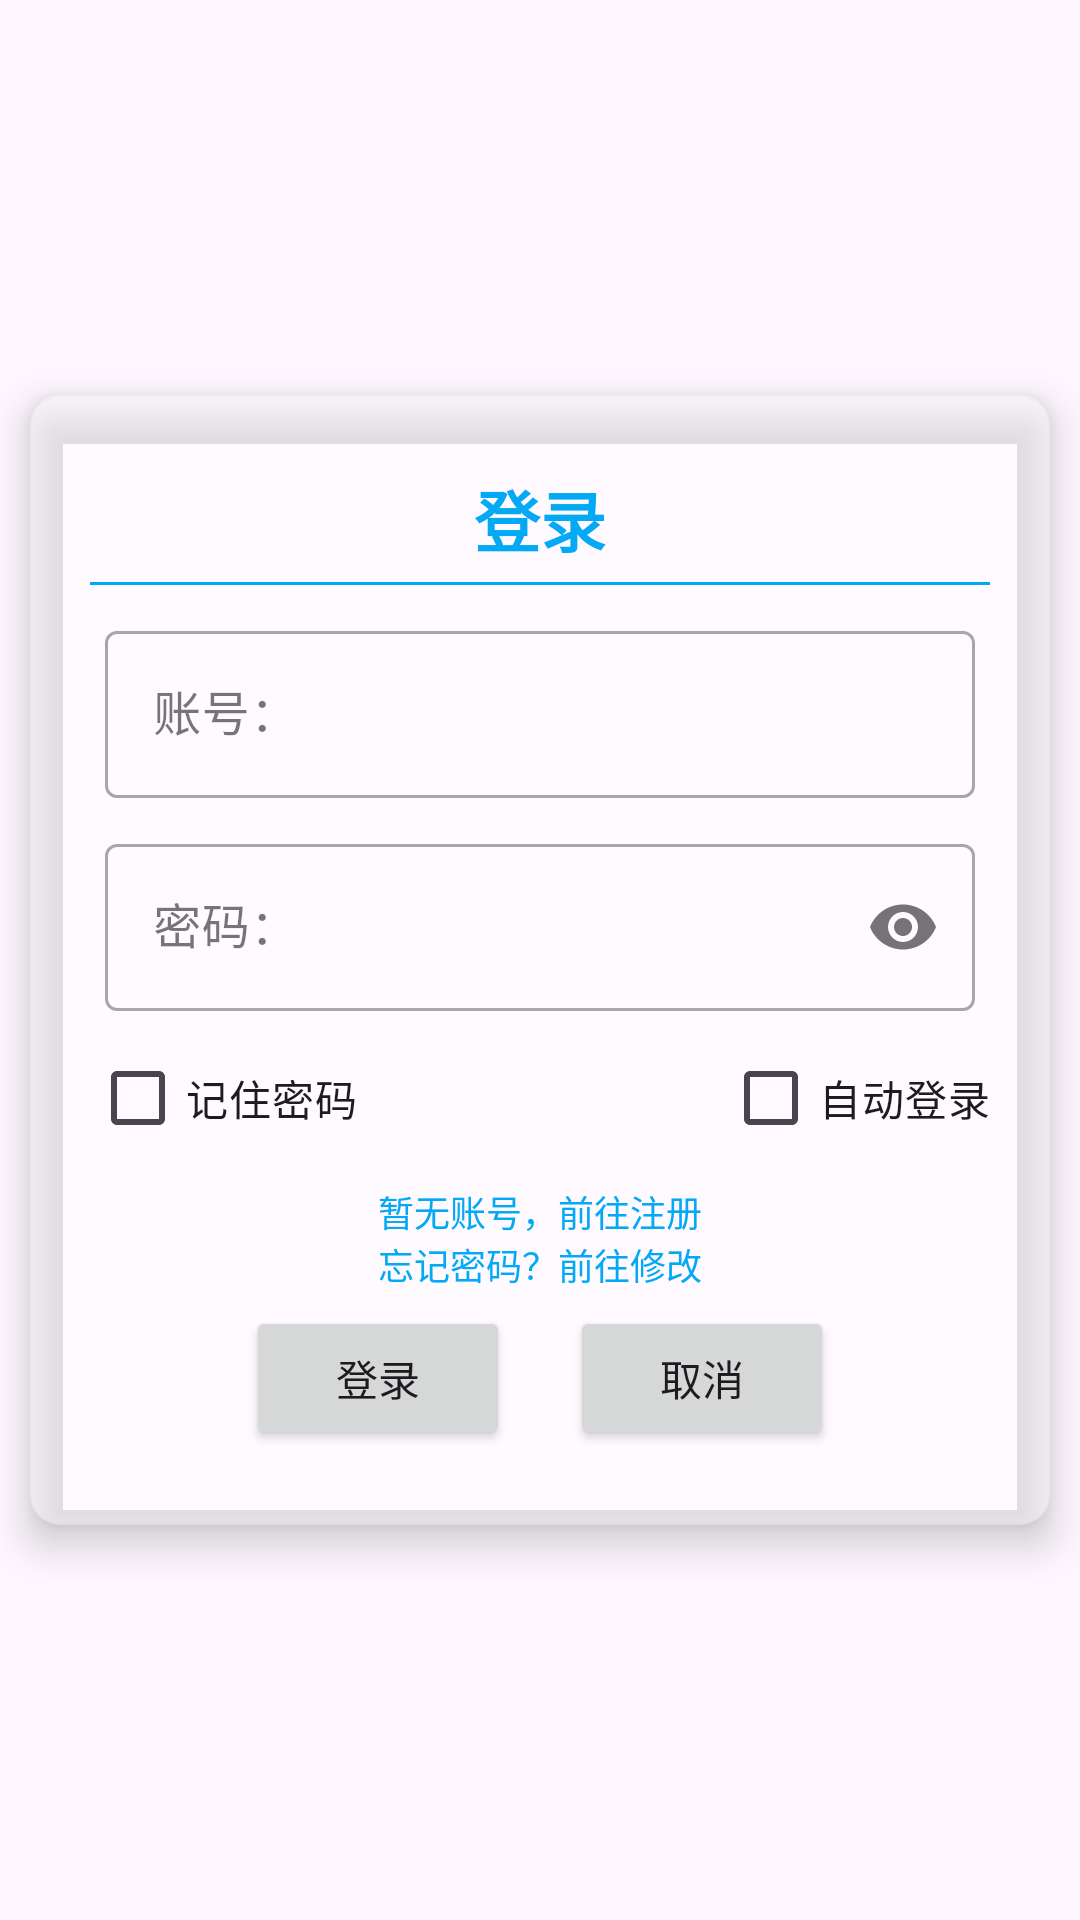

The Android layout XML behind this screen, and the referenced resources:
<!-- AndroidManifest.xml: application theme Theme.SmartGuangzhou -->
<!-- res/layout/activity_login.xml -->
<?xml version="1.0" encoding="utf-8"?>
<androidx.constraintlayout.widget.ConstraintLayout xmlns:android="http://schemas.android.com/apk/res/android"
    xmlns:app="http://schemas.android.com/apk/res-auto"
    xmlns:tools="http://schemas.android.com/tools"
    android:layout_width="match_parent"
    android:layout_height="match_parent"
    tools:context=".LoginActivity">


    <include
        layout="@layout/custom_toolbar"
        android:visibility="gone" />

    <androidx.cardview.widget.CardView
        android:layout_width="match_parent"
        android:layout_height="wrap_content"
        android:layout_marginHorizontal="10dp"
        app:cardBackgroundColor="@color/white"
        app:cardCornerRadius="10dp"
        app:cardElevation="8dp"
        app:layout_constraintBottom_toBottomOf="parent"
        app:layout_constraintStart_toStartOf="parent"
        app:layout_constraintTop_toTopOf="parent">

        <LinearLayout
            android:padding="20dp"
            android:layout_width="match_parent"
            android:layout_height="wrap_content"
            android:orientation="vertical">

            <TextView
                android:layout_width="wrap_content"
                android:layout_height="wrap_content"
                android:layout_gravity="center"
                android:layout_marginTop="5dp"
                android:text="登录"
                android:textColor="@color/colorPrimary"
                android:textSize="22sp"
                android:textStyle="bold" />

            <View
                android:layout_width="match_parent"
                android:layout_height="1dp"
                android:layout_marginVertical="5dp"
                android:background="@color/colorPrimary" />


            <com.google.android.material.textfield.TextInputLayout
                android:id="@+id/edit_User"
                style="@style/Widget.MaterialComponents.TextInputLayout.OutlinedBox"
                android:layout_width="match_parent"
                android:layout_height="wrap_content"
                android:layout_margin="5dp">

                <com.google.android.material.textfield.TextInputEditText
                    android:id="@+id/login_user"
                    android:layout_width="match_parent"
                    android:layout_height="wrap_content"
                    android:hint="账号："
                    android:lines="1"
                    android:maxLength="11"
                    android:maxLines="1" />


            </com.google.android.material.textfield.TextInputLayout>

            <com.google.android.material.textfield.TextInputLayout
                android:id="@+id/edit_Pass"
                style="@style/Widget.MaterialComponents.TextInputLayout.OutlinedBox"
                android:layout_width="match_parent"
                android:layout_height="wrap_content"
                android:layout_margin="5dp"
                app:passwordToggleEnabled="true">

                <com.google.android.material.textfield.TextInputEditText
                    android:layout_width="match_parent"
                    android:id="@+id/login_pass"
                    android:layout_height="wrap_content"
                    android:hint="密码："
                    android:inputType="textPassword"
                    android:lines="1"
                    android:maxLength="11"
                    android:maxLines="1" />


            </com.google.android.material.textfield.TextInputLayout>

            <LinearLayout
                android:layout_width="match_parent"
                android:layout_height="wrap_content">

                <CheckBox
                    android:id="@+id/rem_pass"
                    android:text="记住密码"
                    android:layout_weight="1"
                    android:layout_width="wrap_content"
                    android:layout_height="wrap_content"/>
                <CheckBox
                    android:id="@+id/auto_pass"
                    android:layout_gravity="right"
                    android:text="自动登录"
                    android:layout_width="wrap_content"
                    android:layout_height="wrap_content"/>
            </LinearLayout>

            <TextView
                android:id="@+id/login_to_reg"
                android:layout_width="wrap_content"
                android:layout_height="wrap_content"
                android:layout_gravity="center"
                android:layout_marginTop="5dp"
                android:text="暂无账号，前往注册"
                android:textColor="@color/colorPrimary"
                android:textSize="12sp" />

            <TextView
                android:id="@+id/login_to_reset"
                android:layout_width="wrap_content"
                android:layout_height="wrap_content"
                android:layout_gravity="center"
                android:text="忘记密码？前往修改"
                android:textColor="@color/colorPrimary"
                android:textSize="12sp" />

            <LinearLayout
                android:layout_width="match_parent"
                android:layout_height="wrap_content"
                android:gravity="center_horizontal"
                android:orientation="horizontal">

                <Button
                    android:id="@+id/login_login"
                    android:layout_width="wrap_content"
                    android:layout_height="wrap_content"
                    android:layout_gravity="center"

                    android:layout_marginVertical="5dp"
                    android:layout_marginRight="10dp"
                    android:text="登录" />

                <Button
                    android:id="@+id/login_cancel"
                    android:layout_width="wrap_content"
                    android:layout_height="wrap_content"
                    android:layout_gravity="center"
                    android:layout_marginVertical="5dp"
                    android:layout_marginLeft="10dp"
                    android:text="取消" />

            </LinearLayout>


        </LinearLayout>


    </androidx.cardview.widget.CardView>
</androidx.constraintlayout.widget.ConstraintLayout>
<!-- res/layout/custom_toolbar.xml (included above) -->
<androidx.appcompat.widget.Toolbar xmlns:android="http://schemas.android.com/apk/res/android"
    xmlns:app="http://schemas.android.com/apk/res-auto"
    android:id="@+id/toolbar"
    android:layout_width="match_parent"
    android:layout_height="?attr/actionBarSize"
    android:background="#CFDEF3"
    android:elevation="4dp"
    android:theme="@style/ThemeOverlay.AppCompat.ActionBar">

    <TextView
        android:id="@+id/toolbar_title"
        android:layout_width="match_parent"
        android:layout_height="wrap_content"
        android:gravity="center"
        android:textAppearance="@style/TextAppearance.Widget.AppCompat.Toolbar.Title"
        android:textColor="#000"
        android:textSize="20sp" />

</androidx.appcompat.widget.Toolbar>
<!-- resources referenced by this layout -->
<resources>
  <color name="colorPrimary">#03A9F4</color>
  <color name="white">#60ffffff</color>
  <style name="Theme.SmartGuangzhou" parent="Base.Theme.SmartGuangzhou" />
  <style name="Base.Theme.SmartGuangzhou" parent="Theme.Material3.DayNight.NoActionBar">
          
          
      </style>
</resources>
